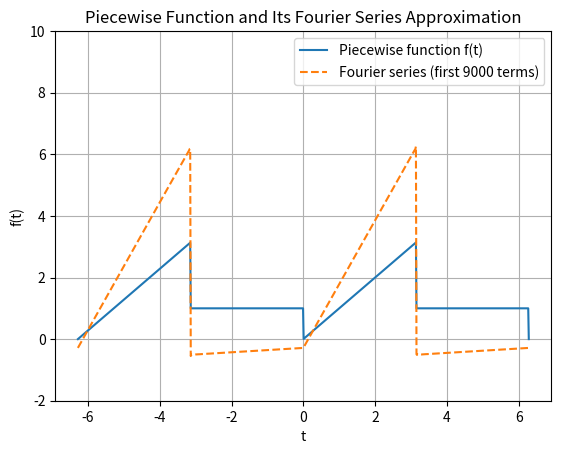

This figure's Python source:
import numpy as np
import matplotlib.pyplot as plt

# Define the piecewise function f(t)
def piecewise_function(t):
    t = np.mod(t + np.pi, 2 * np.pi) - np.pi  # Adjusting t to be within the interval [-pi, pi]
    return np.where((-np.pi < t) & (t < 0), 1, np.where((0 < t) & (t < np.pi), t, 0))

# Define the Fourier series approximation function
def fourier_series(t, num_terms):
    f_t = 1/2 + np.pi/4
    for n in range(1, num_terms):
        a_n = -2 * (1 - (-1)**n) / (n**2 * np.pi)
        b_n = (1 - np.pi) * (-1)**n / n
        f_t += a_n * np.cos(n * t) + b_n * np.sin(n * t)
    return f_t

# Define the range of t values
t = np.linspace(-2 * np.pi, 2 * np.pi, 800)

# Calculate the piecewise function values
f_piecewise = piecewise_function(t)

# Calculate the Fourier series approximation values
num_terms = 9000
f_fourier = fourier_series(t, num_terms)

# Plot the piecewise function
plt.plot(t, f_piecewise, label="Piecewise function f(t)")

# Plot the Fourier series approximation
plt.plot(t, f_fourier, label=f"Fourier series (first {num_terms} terms)", linestyle='--')

# Add labels and title
plt.title("Piecewise Function and Its Fourier Series Approximation")
plt.xlabel("t")
plt.ylabel("f(t)")
plt.legend()
plt.grid(True)
plt.ylim(-2, 10)

# Show the plot
plt.show()